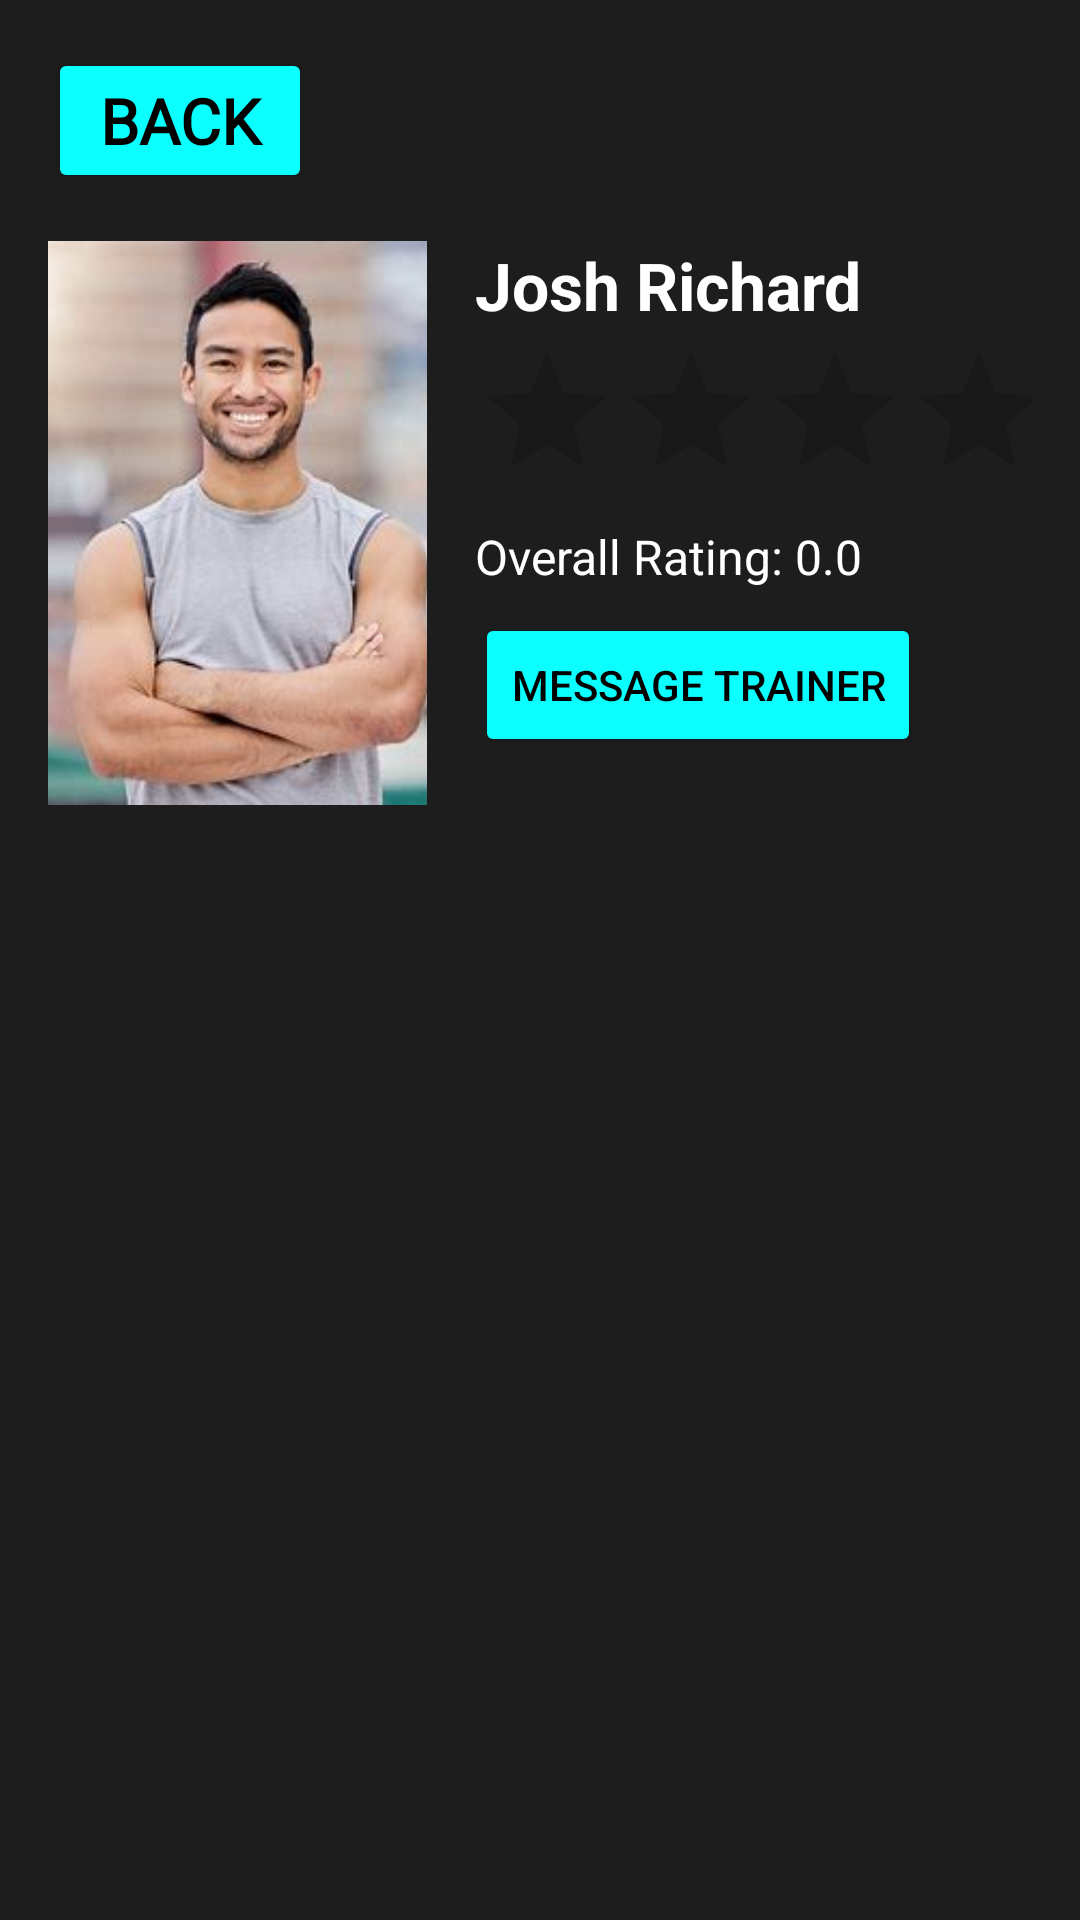

Here is an Android app screen rendered from its layout file. Give the layout XML and the strings, colors and styles it references.
<!-- AndroidManifest.xml: application theme AppTheme -->
<!-- res/layout/activity_trainer.xml -->
<?xml version="1.0" encoding="utf-8"?>
<LinearLayout
    xmlns:android="http://schemas.android.com/apk/res/android"
    xmlns:app="http://schemas.android.com/apk/res-auto"
    xmlns:tools="http://schemas.android.com/tools"
    android:layout_width="match_parent"
    android:layout_height="match_parent"
    android:orientation="vertical"
    android:id="@+id/TrainerID"
    android:padding="16dp">

    
    <Button
        android:id="@+id/backButton"
        android:layout_width="wrap_content"
        android:layout_height="wrap_content"
        android:fontFamily="@font/teko"
        android:text="Back"
        android:textSize="21sp"
        android:textStyle="bold"
        tools:layout_editor_absoluteX="16dp"
        tools:layout_editor_absoluteY="10dp" />

    <LinearLayout
        android:layout_width="391dp"
        android:layout_height="197dp"
        android:layout_marginTop="16dp"
        android:orientation="horizontal">

        

        
        <FrameLayout
            android:layout_width="2dp"
            android:layout_height="188dp"
            android:layout_weight="1">

            <ImageView
                android:id="@+id/image"
                android:layout_width="137dp"
                android:layout_height="199dp"
                android:contentDescription="Trainer image"
                android:scaleType="centerCrop"
                app:srcCompat="@drawable/trainer_image" />
        </FrameLayout>

        <LinearLayout
            android:layout_width="0dp"
            android:layout_height="match_parent"
            android:layout_marginStart="16dp"
            android:layout_weight="2"
            android:orientation="vertical">

            
            <TextView
                android:id="@+id/trainer_name"
                android:layout_width="wrap_content"
                android:layout_height="wrap_content"
                android:layout_marginBottom="4dp"
                android:text="Josh Richard"
                android:textSize="22sp"
                android:textStyle="bold" />

            
            <RatingBar
                android:id="@+id/ratingBar1"
                android:layout_width="wrap_content"
                android:layout_height="wrap_content"
                android:layout_marginBottom="4dp"
                android:numStars="5"
                android:stepSize="0.5" />

            
            <TextView
                android:id="@+id/overall_rating"
                android:layout_width="wrap_content"
                android:layout_height="wrap_content"
                android:layout_marginBottom="8dp"
                android:text="Overall Rating: 0.0"
                android:textSize="16sp" />

        
        <Button
            android:id="@+id/message_button"
            android:layout_width="wrap_content"
            android:layout_height="wrap_content"
            android:text="Message Trainer" />

            

        </LinearLayout>
    </LinearLayout>

</LinearLayout>
<!-- resources referenced by this layout -->
<resources>
  <!-- drawable trainer_image: jpeg bitmap (drawable, 10119 bytes) -->
  <style name="AppTheme" parent="Theme.AppCompat.DayNight.NoActionBar">
          <item name="android:windowBackground">@color/darkGray</item>
          <item name="android:textColorPrimary">@android:color/white</item>
          <item name="android:textColor">@android:color/white</item>
          <item name="buttonStyle">@style/CustomButtonStyle</item>
          <item name="spinnerStyle">@style/Widget.AppCompat.Button</item>
          <item name="colorPrimary">@color/cyan</item>
          <item name="colorPrimaryDark">@color/cyan</item>
          <item name="colorAccent">@color/cyan</item>
      </style>
  <color name="darkGray">#1D1D1D</color>
  <style name="CustomButtonStyle" parent="Widget.AppCompat.Button">
          <item name="android:backgroundTint">@color/cyan</item>
          <item name="android:textColor">@android:color/black</item>
      </style>
  <color name="cyan">#0BFFFF</color>
</resources>
